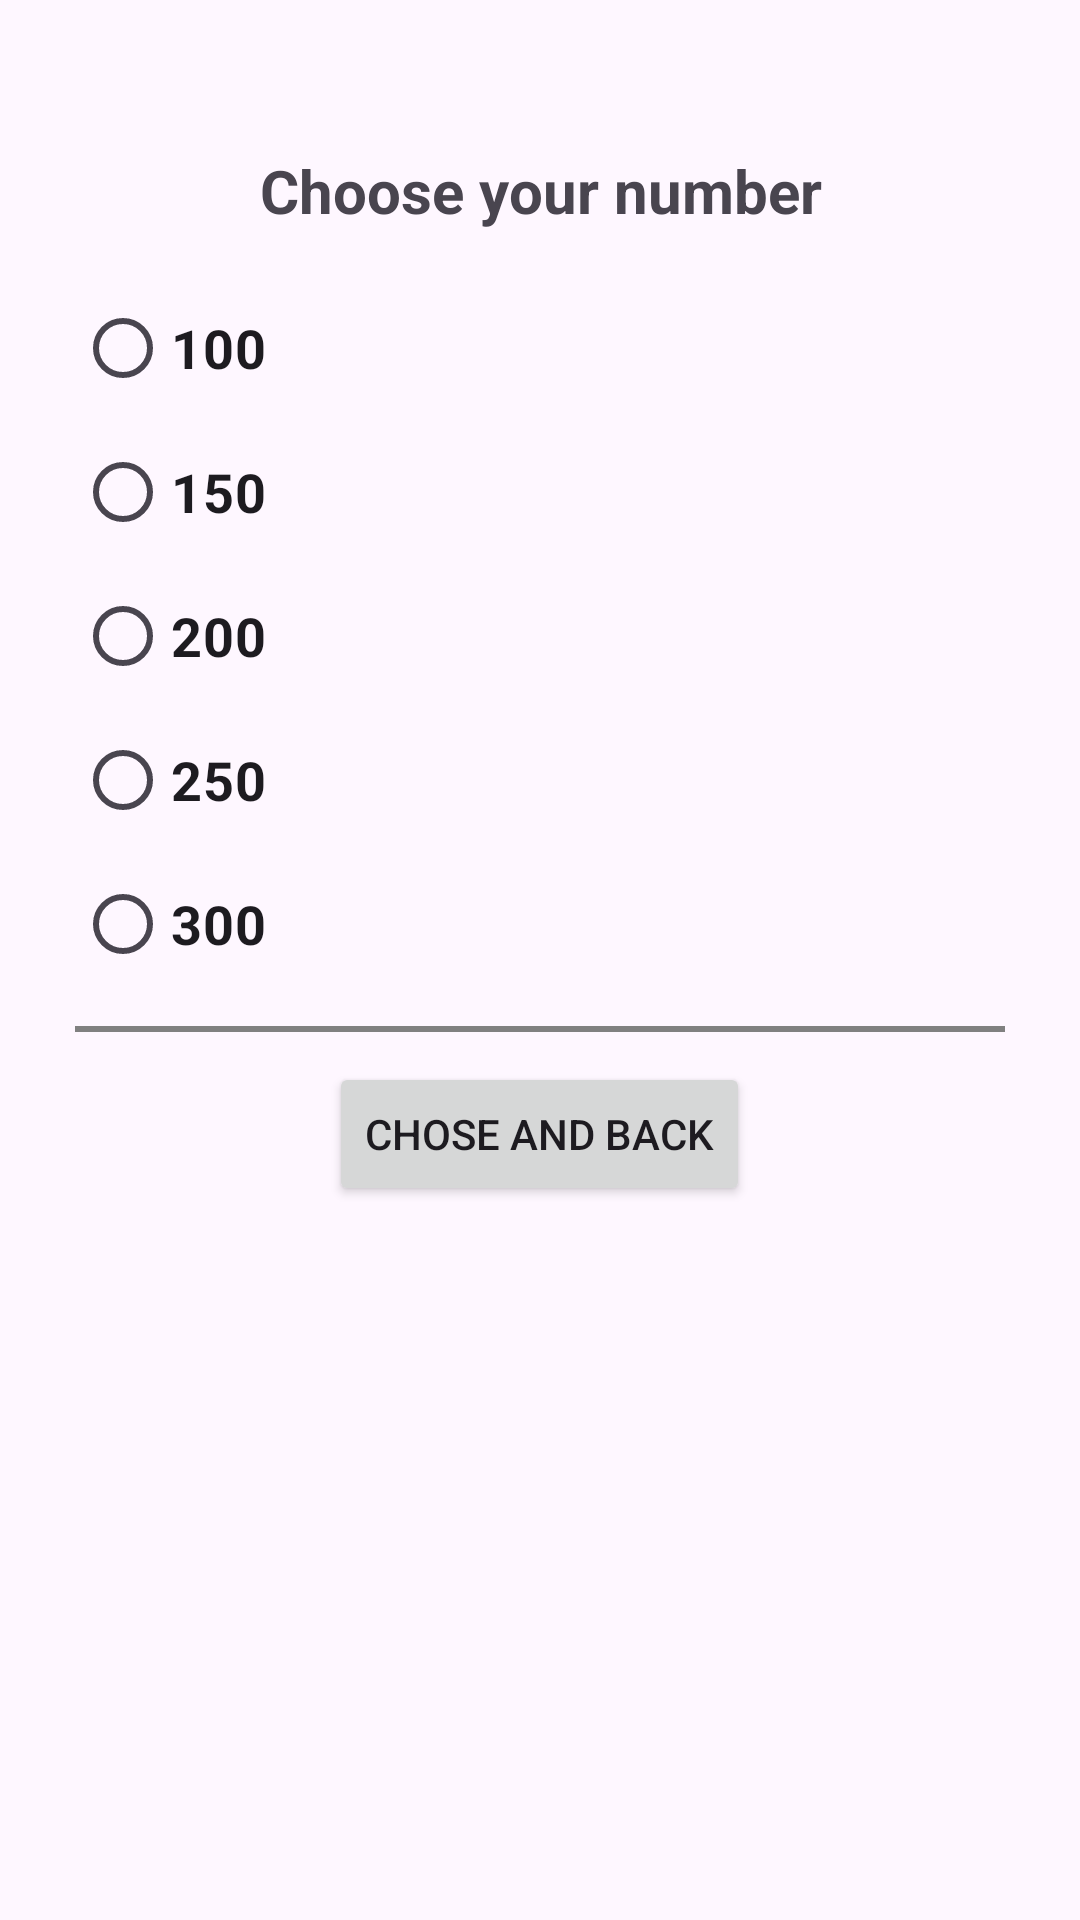

This screen was rendered from an Android layout file. Write that file and the resources it references.
<!-- AndroidManifest.xml: application theme Theme.Basic_Widget -->
<!-- res/layout/activity_fill_data.xml -->
<?xml version="1.0" encoding="utf-8"?>
<LinearLayout xmlns:android="http://schemas.android.com/apk/res/android"
    xmlns:tools="http://schemas.android.com/tools"
    android:id="@+id/main"
    android:layout_width="match_parent"
    android:layout_height="match_parent"
    android:orientation="vertical"
    android:paddingHorizontal="25dp"
    android:paddingTop="50dp"
    tools:context=".presentation.view.activity_and_intent.FillData">

    <TextView
        android:layout_width="match_parent"
        android:layout_height="wrap_content"
        android:text="@string/choose_your_number"
        android:textAlignment="center"
        android:textSize="20sp"
        android:textStyle="bold" />

    <RadioGroup
        android:id="@+id/rg_numbers"
        android:layout_width="match_parent"
        android:layout_height="wrap_content"
        android:layout_marginTop="15dp">

        <RadioButton
            android:id="@+id/rb_100"
            android:layout_width="match_parent"
            android:layout_height="wrap_content"
            android:text="@string/_100"
            android:textSize="18sp"
            android:textStyle="bold" />

        <RadioButton
            android:id="@+id/rb_150"
            android:layout_width="match_parent"
            android:layout_height="wrap_content"
            android:text="@string/_150"
            android:textSize="18sp"
            android:textStyle="bold" />


        <RadioButton
            android:id="@+id/rb_200"
            android:layout_width="match_parent"
            android:layout_height="wrap_content"
            android:text="@string/_200"
            android:textSize="18sp"
            android:textStyle="bold" />

        <RadioButton
            android:id="@+id/rb_250"
            android:layout_width="match_parent"
            android:layout_height="wrap_content"
            android:text="@string/_250"
            android:textSize="18sp"
            android:textStyle="bold" />

        <RadioButton
            android:id="@+id/rb_300"
            android:layout_width="match_parent"
            android:layout_height="wrap_content"
            android:text="@string/_300"
            android:textSize="18sp"
            android:textStyle="bold" />

    </RadioGroup>

    <View
        android:layout_width="match_parent"
        android:layout_height="2dp"
        android:layout_marginTop="10dp"
        android:layout_marginBottom="10dp"
        android:background="#808080"/>

    <Button
        android:id="@+id/choose_and_back"
        android:layout_width="wrap_content"
        android:layout_height="wrap_content"
        android:layout_gravity="center"
        android:text="@string/chose_and_back"/>

</LinearLayout>
<!-- resources referenced by this layout -->
<resources>
  <string name="_100">100</string>
  <string name="_150">150</string>
  <string name="_200">200</string>
  <string name="_250">250</string>
  <string name="_300">300</string>
  <string name="choose_your_number">Choose your number</string>
  <string name="chose_and_back">Chose and Back</string>
  <style name="Theme.Basic_Widget" parent="Base.Theme.Basic_Widget" />
  <style name="Base.Theme.Basic_Widget" parent="Theme.Material3.DayNight">
          
          
  
          
          
          <item name="colorPrimary">@color/gray</item>
          <item name="colorOnPrimary">@color/white</item>
  
          
          <item name="colorSecondary">@color/green_light</item>
          <item name="colorOnSecondary">@color/black</item>
  
          
      </style>
  <!-- not gathered from this repository: default colours our renderer supplied (Android Studio template values) -->
  <color name="black">#FF000000</color>
  <color name="white">#FFFFFFFF</color>
</resources>
